38-way image classification set "proc" from GitHub (NandoG1/deep-learning-project); label vocabulary: apple apple scab, apple black rot, apple cedar apple rust, apple healthy, blueberry healthy, cherry including sour powdery mildew, cherry including sour healthy, corn (maize) cercospora leaf spot gray leaf spot, corn common rust, corn northern leaf blight, corn healthy, grape black rot, grape esca black measles, grape leaf blight (isariopsis leaf spot), grape healthy, orange huanglongbing citrus greening, peach bacterial spot, peach healthy, bell pepper bacterial spot, bell pepper healthy, potato early blight, potato late blight, potato healthy, raspberry healthy, soybean healthy, squash powdery mildew, strawberry leaf scorch, strawberry healthy, tomato bacterial spot, tomato early blight, tomato late blight, tomato leaf mold, tomato septoria leaf spot, tomato spider mites two spotted spider mite, tomato target spot, tomato yellow leaf curl virus, tomato mosaic virus, tomato healthy.

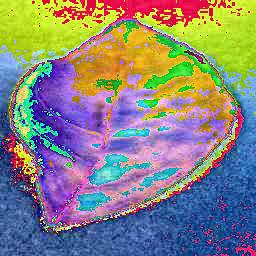
Label: orange huanglongbing citrus greening

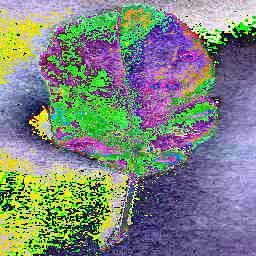
Label: apple cedar apple rust

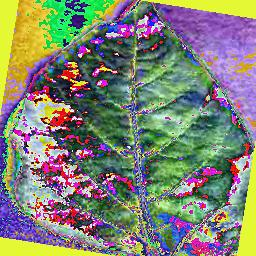
Label: bell pepper healthy

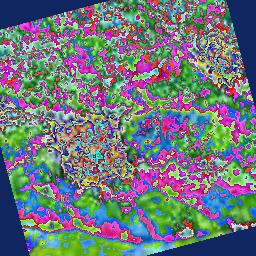
Label: potato early blight

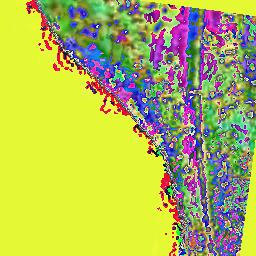
Label: corn common rust

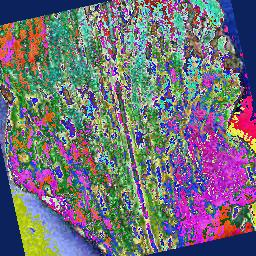
Label: corn (maize) cercospora leaf spot gray leaf spot
